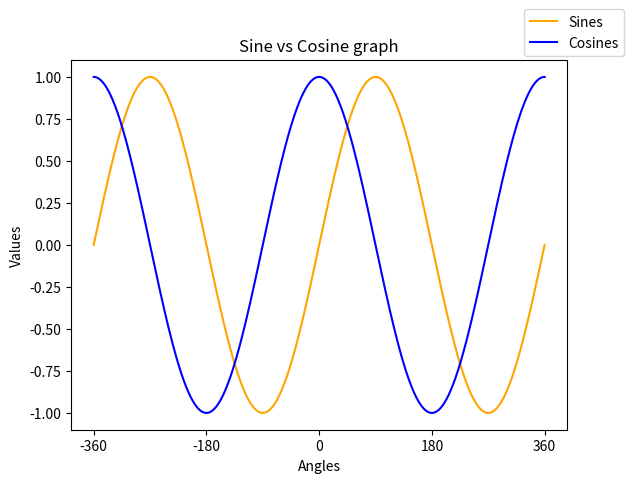

This figure's Python source:
"""
For this project, you will have a generate a sine vs cosine curve. 
You will need to use the numpy library to access the sine and cosine functions. 
You will also need to use the matplotlib library to draw the curve. 
To make this more difficult, make the graph go from -360° to 360°, 
with there being a 180° difference between each point on the x-axis.

Another change

"""
import numpy as np
import matplotlib.pyplot as plt

#Remember to put .pyplot in order for the plotting to work

# Degrees
t = [i for i in range(-360, 361)]

# Converting to radians
x = [i*(np.pi/180) for i in t]


# Plotting


plt.title("Sine vs Cosine graph")

# .sin() and .cos() only recieves radians as inputs

plt.plot(t, np.sin(x), label = 'Sines', color = "orange")

plt.plot(t, np.cos(x), label = "Cosines", color = "blue")

plt.xticks(np.arange(-360,361, step=180))

# top right hand corner
plt.legend(bbox_to_anchor=(1, 1),
           bbox_transform=plt.gcf().transFigure)

plt.xlabel("Angles")
plt.ylabel("Values")
plt.show()


"""
    1) Plot a legend
    2) Add X labels and Y labels
    3) Commit and push the changes
"""


